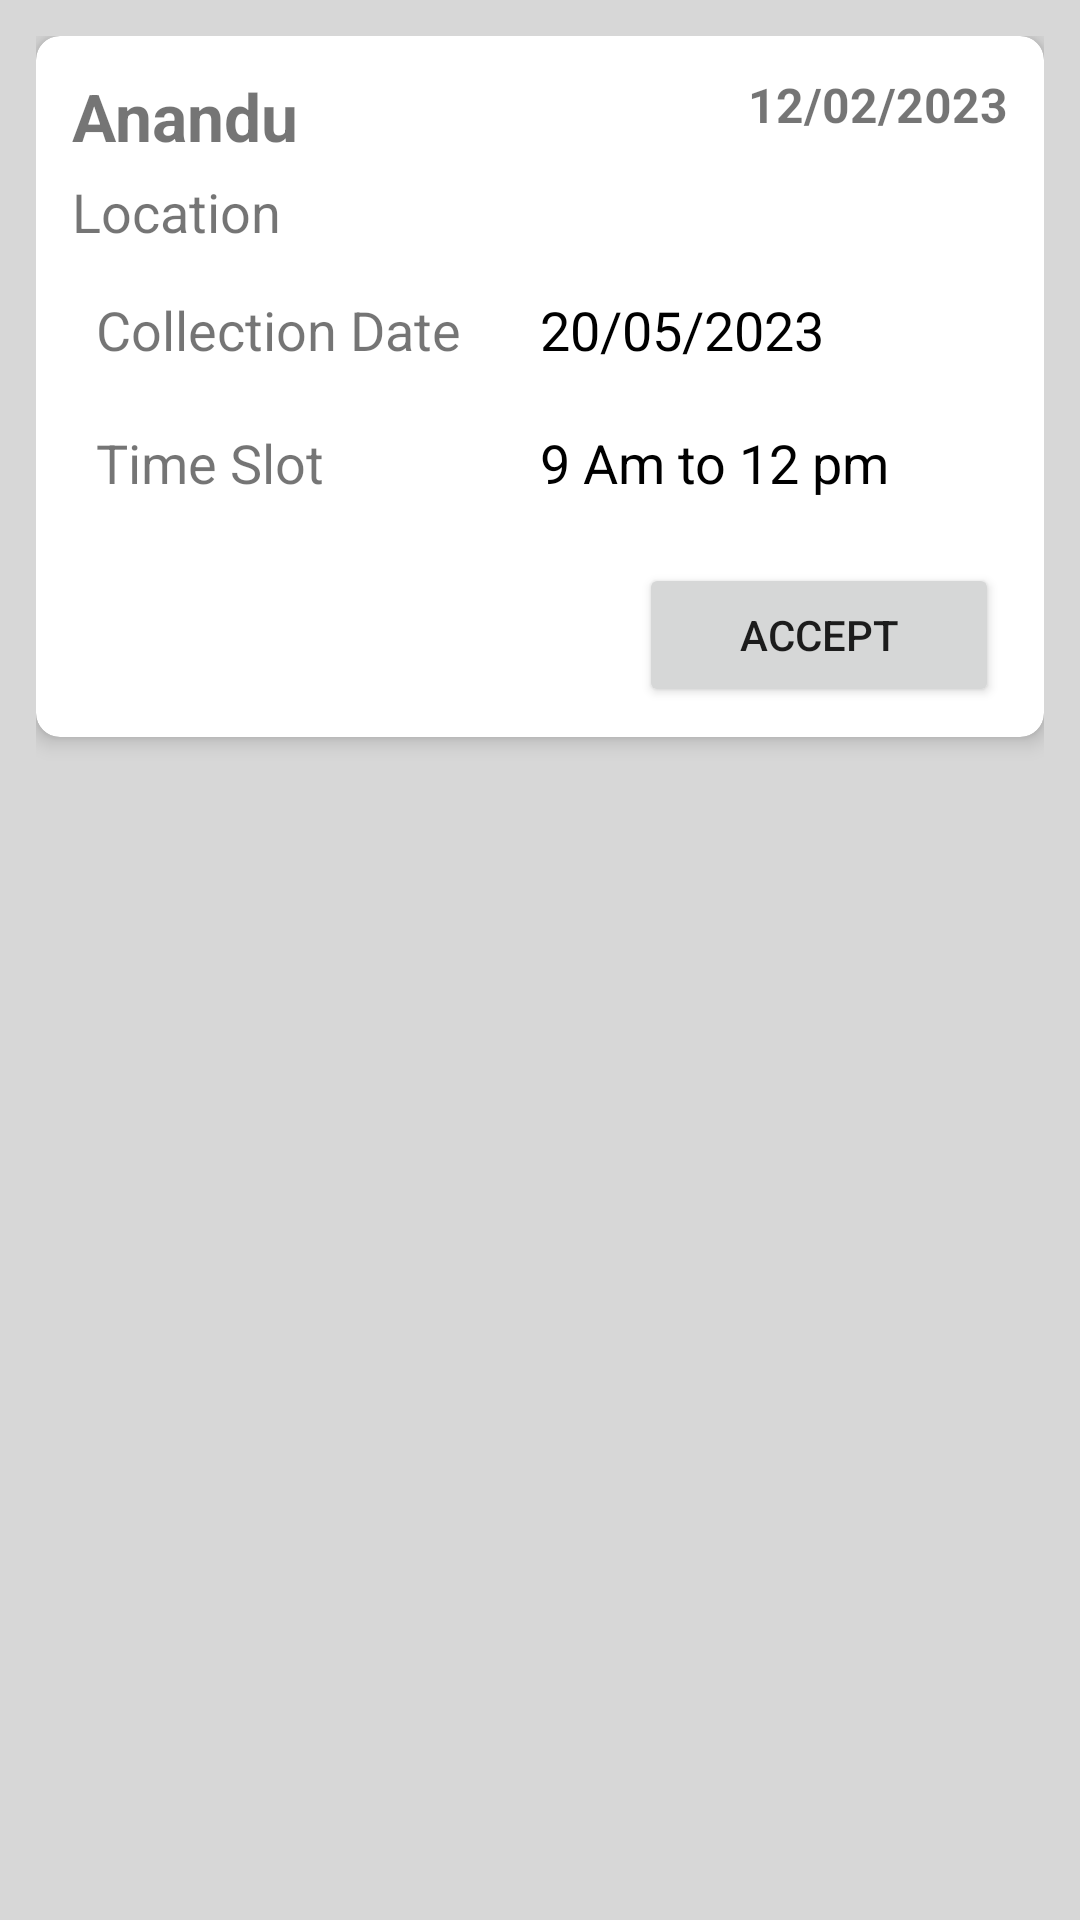

Write the Android layout XML for this screen, with the resource values it uses.
<!-- AndroidManifest.xml: application theme Theme.WasteManagement -->
<!-- res/layout/raw_waste_requests.xml -->
<?xml version="1.0" encoding="utf-8"?>
<LinearLayout xmlns:android="http://schemas.android.com/apk/res/android"
    android:layout_width="match_parent"
    android:layout_height="wrap_content"
    xmlns:app="http://schemas.android.com/apk/res-auto"
    android:padding="12dp"
    android:background="@color/ash"
    android:orientation="vertical">

    <androidx.cardview.widget.CardView
        android:layout_width="match_parent"
        android:layout_height="wrap_content"
        app:cardCornerRadius="8dp"
        app:cardElevation="4dp">

        <RelativeLayout
            android:layout_width="match_parent"
            android:layout_height="wrap_content"
            android:padding="10dp">

            <TextView
                android:id="@+id/rwNameTextView"
                android:layout_width="wrap_content"
                android:layout_height="wrap_content"
                android:layout_alignParentStart="true"
                android:layout_alignParentTop="true"
                android:layout_marginStart="2dp"
                android:layout_marginTop="2dp"
                android:textStyle="bold"
                android:text="Anandu"
                android:textSize="22dp" />

            <TextView
                android:id="@+id/rwLocationTextView"
                android:layout_width="wrap_content"
                android:layout_height="wrap_content"
                android:layout_alignParentStart="true"
                android:layout_below="@+id/rwNameTextView"
                android:layout_marginStart="2dp"
                android:layout_marginTop="5dp"
                android:text="Location"
                android:textSize="18dp" />

            <TextView
                android:id="@+id/rwDateTextView"
                android:layout_width="wrap_content"
                android:layout_height="wrap_content"
                android:layout_alignParentTop="true"
                android:layout_alignParentEnd="true"
                android:layout_marginTop="2dp"
                android:layout_marginEnd="2dp"
                android:text="12/02/2023"
                android:textStyle="bold"
                android:textSize="16dp"/>

            <LinearLayout
                android:id="@+id/detailsLL"
                android:layout_width="match_parent"
                android:layout_height="100dp"
                android:layout_below="@+id/rwLocationTextView"
                android:layout_alignParentStart="true"
                android:layout_alignParentEnd="true"
                android:layout_marginTop="5dp"
                android:orientation="vertical">

                <LinearLayout
                    android:layout_width="match_parent"
                    android:layout_height="wrap_content"
                    android:orientation="horizontal"
                    android:padding="10dp"
                    android:weightSum="2">

                    <TextView
                        android:layout_width="match_parent"
                        android:layout_height="wrap_content"
                        android:layout_weight="1"
                        android:text="Collection Date"
                        android:textSize="18dp" />

                    <TextView
                        android:id="@+id/rwCollectionDateTextView"
                        android:layout_width="match_parent"
                        android:layout_height="wrap_content"
                        android:layout_weight="1"
                        android:text="20/05/2023"
                        android:textColor="@color/black"
                        android:textSize="18dp" />
                </LinearLayout>

                <LinearLayout
                    android:layout_width="match_parent"
                    android:layout_height="wrap_content"
                    android:orientation="horizontal"
                    android:padding="10dp"
                    android:weightSum="2">

                    <TextView
                        android:layout_width="match_parent"
                        android:layout_height="wrap_content"
                        android:layout_weight="1"
                        android:text="Time Slot"
                        android:textSize="18dp" />

                    <TextView
                        android:id="@+id/rwTimeSlotTextView"
                        android:layout_width="match_parent"
                        android:layout_height="wrap_content"
                        android:layout_weight="1"
                        android:text="9 Am to 12 pm"
                        android:textColor="@color/black"
                        android:textSize="18dp" />
                </LinearLayout>

            </LinearLayout>

            <Button
                android:id="@+id/acceptButton"
                android:layout_width="120dp"
                android:layout_height="wrap_content"
                android:layout_below="@+id/detailsLL"
                android:layout_alignParentEnd="true"
                android:layout_marginEnd="5dp"
                android:padding="10dp"
                android:text="Accept" />


        </RelativeLayout>

    </androidx.cardview.widget.CardView>

</LinearLayout>
<!-- resources referenced by this layout -->
<resources>
  <color name="ash">#F8D6D6D6</color>
  <color name="black">#FF000000</color>
  <style name="Theme.WasteManagement" parent="Theme.MaterialComponents.Light.NoActionBar">
          
          <item name="colorPrimary">@color/green</item>
          <item name="colorPrimaryVariant">@color/lgreen</item>
          <item name="colorOnPrimary">@color/white</item>
          
          <item name="colorSecondary">@color/teal_200</item>
          <item name="colorSecondaryVariant">@color/teal_700</item>
          <item name="colorOnSecondary">@color/black</item>
          
          <item name="android:statusBarColor" tools:targetApi="l">?attr/colorPrimaryVariant</item>
          
      </style>
  <color name="green">#81BE00</color>
  <color name="lgreen">#388B34</color>
  <color name="white">#FFFFFFFF</color>
  <color name="teal_200">#FF03DAC5</color>
  <color name="teal_700">#FF018786</color>
</resources>
